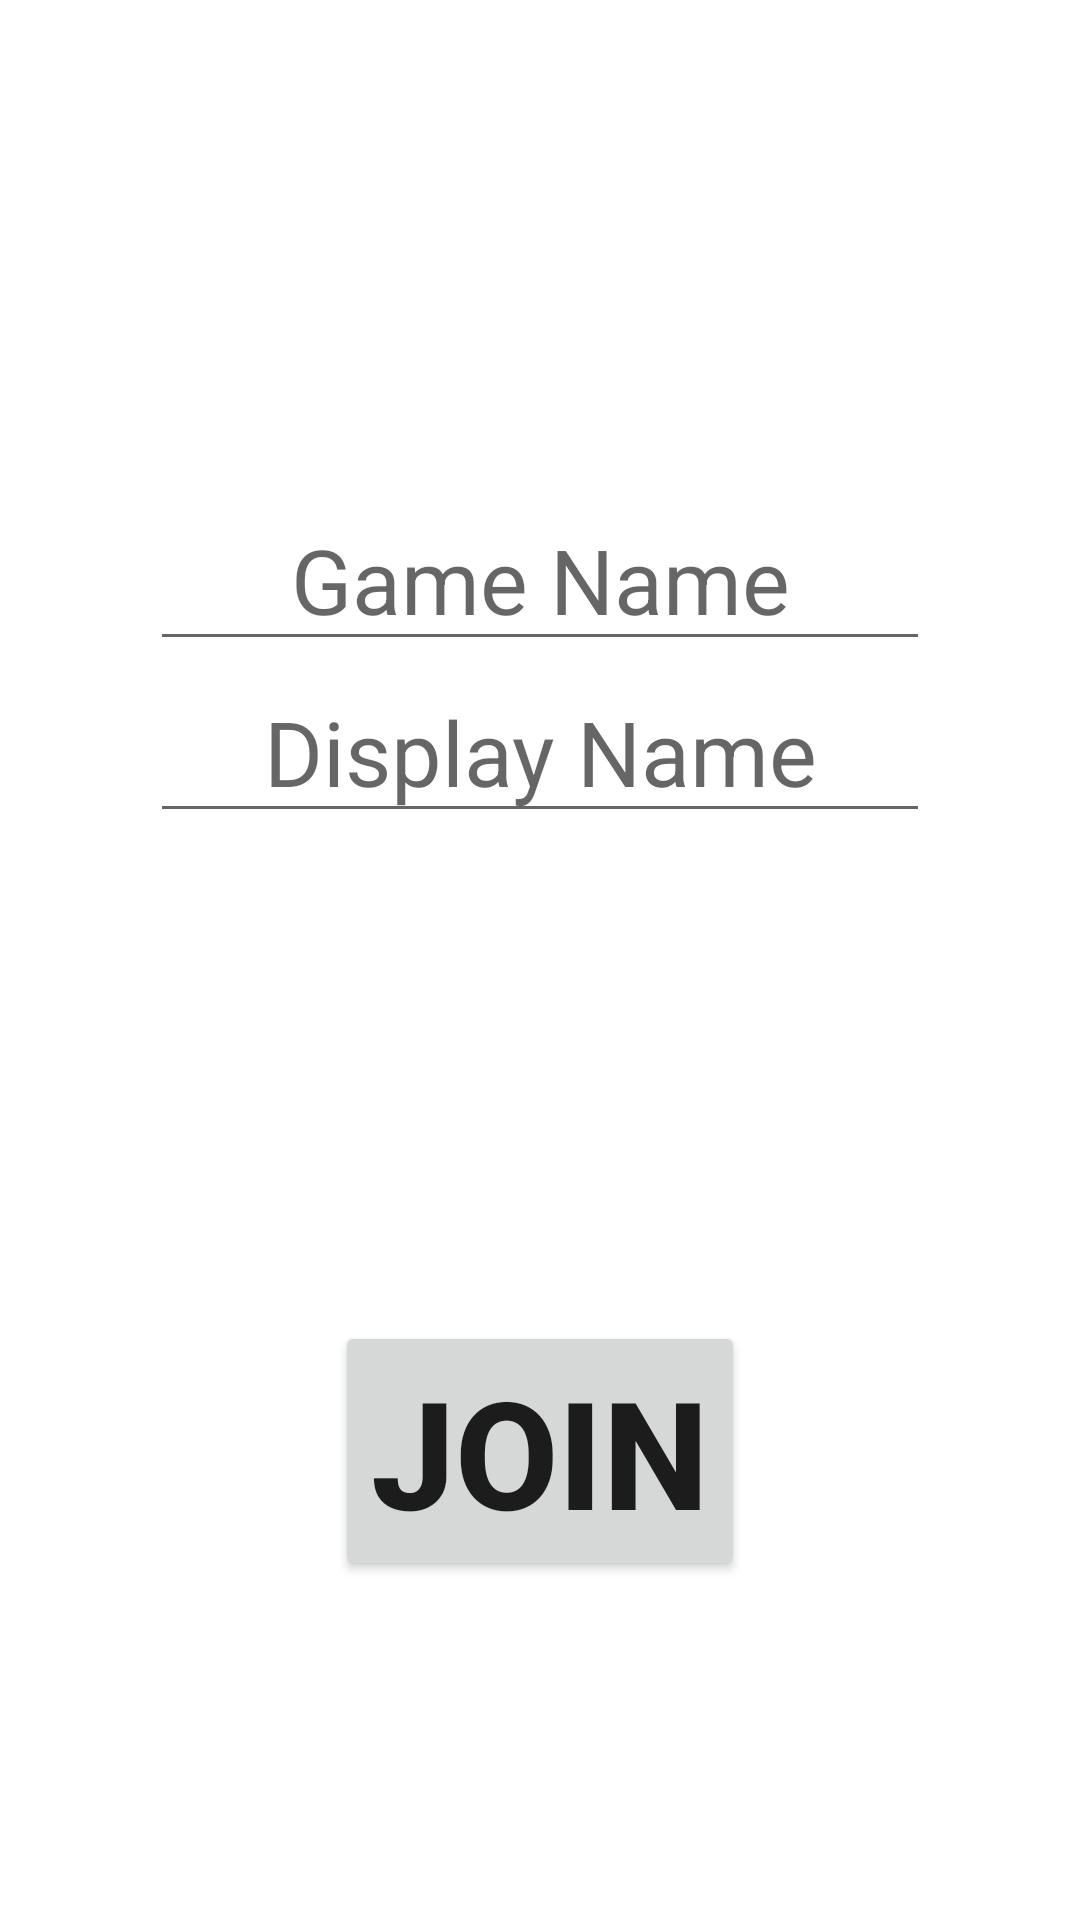

Android layout source for this screen:
<!-- AndroidManifest.xml: application theme Theme.DotsAndBoxes -->
<!-- res/layout/content_join_game.xml -->
<?xml version="1.0" encoding="utf-8"?>

<androidx.constraintlayout.widget.ConstraintLayout
    android:id="@+id/newGameCL"
    xmlns:android="http://schemas.android.com/apk/res/android"
    android:layout_width="match_parent"
    android:layout_height="match_parent"
    xmlns:app="http://schemas.android.com/apk/res-auto">

    <LinearLayout
        android:id="@+id/joinGameSettingsLL"
        android:orientation="vertical"
        android:gravity="center"
        android:layout_width="match_parent"
        android:layout_height="wrap_content"
        app:layout_constraintTop_toTopOf="parent"
        app:layout_constraintStart_toStartOf="parent"
        app:layout_constraintEnd_toEndOf="parent"
        app:layout_constraintBottom_toTopOf="@id/joinButton"
        android:layout_margin="50dp"
        >

        <EditText
            android:id="@+id/joinGameNameET"
            android:layout_width="match_parent"
            android:layout_height="wrap_content"
            android:hint="Game Name"
            android:textSize="30sp"
            android:singleLine="true"
            android:gravity="center"
            />

        <EditText
            android:id="@+id/userDisplayNameET"
            android:layout_width="match_parent"
            android:layout_height="wrap_content"
            android:hint="Display Name"
            android:textSize="30sp"
            android:singleLine="true"
            android:gravity="center"
            />

    </LinearLayout>

    <Button
        android:id="@+id/joinButton"
        android:layout_width="wrap_content"
        android:layout_height="wrap_content"
        app:layout_constraintTop_toBottomOf="@id/joinGameSettingsLL"
        app:layout_constraintStart_toStartOf="parent"
        app:layout_constraintEnd_toEndOf="parent"
        app:layout_constraintBottom_toBottomOf="parent"
        android:text="JOIN"
        android:textStyle="bold"
        android:textSize="50sp"
        />

</androidx.constraintlayout.widget.ConstraintLayout>
<!-- resources referenced by this layout -->
<resources>
  <style name="Theme.DotsAndBoxes" parent="Theme.MaterialComponents.DayNight.DarkActionBar">
          
          <item name="colorPrimary">@color/purple_500</item>
          <item name="colorPrimaryVariant">@color/purple_700</item>
          <item name="colorOnPrimary">@color/white</item>
          
          <item name="colorSecondary">@color/teal_200</item>
          <item name="colorSecondaryVariant">@color/teal_700</item>
          <item name="colorOnSecondary">@color/black</item>
          
          <item name="android:statusBarColor" tools:targetApi="l">?attr/colorPrimaryVariant</item>
          
          <item name="windowActionBar">false</item>
          <item name="windowNoTitle">true</item>
      </style>
  <!-- not gathered from this repository: default colours our renderer supplied (Android Studio template values) -->
  <color name="purple_500">#FF6200EE</color>
  <color name="purple_700">#FF3700B3</color>
  <color name="teal_200">#FF03DAC5</color>
  <color name="teal_700">#FF018786</color>
  <color name="black">#FF000000</color>
  <color name="white">#FFFFFFFF</color>
</resources>
